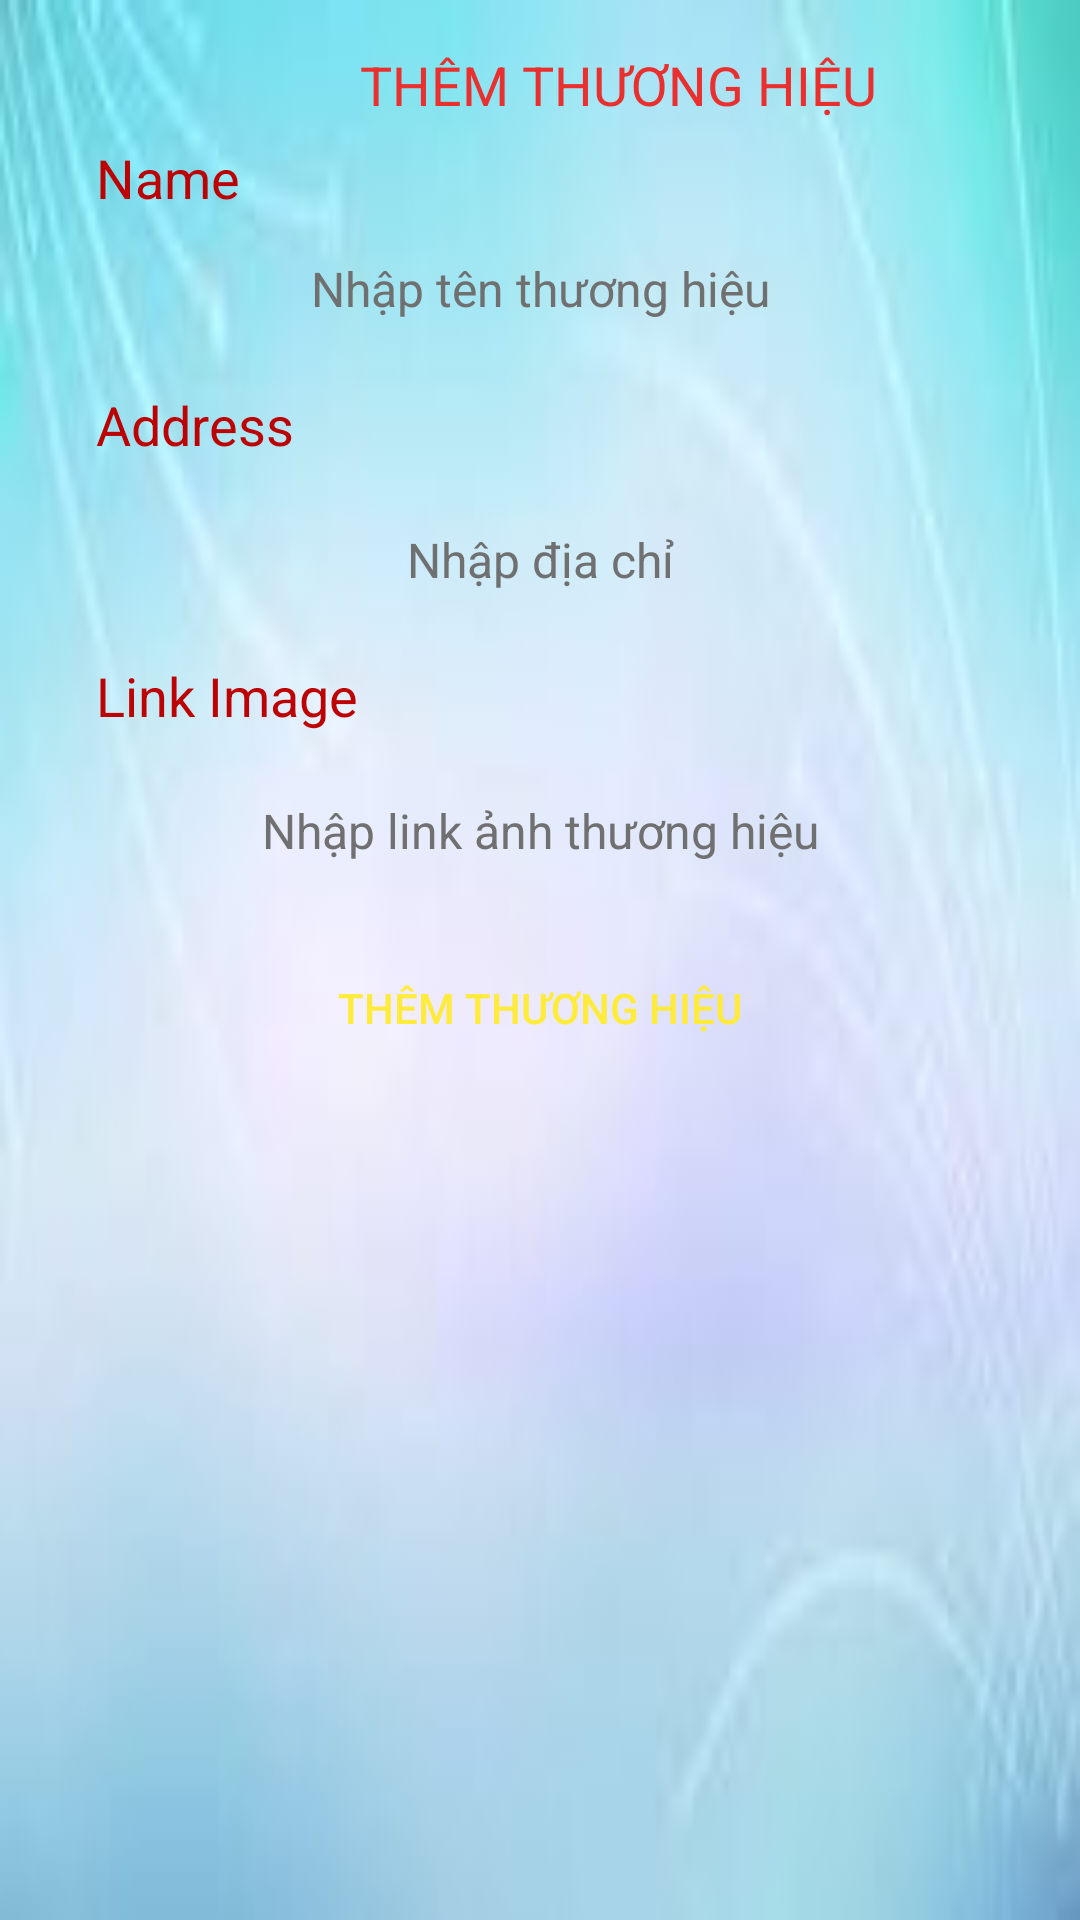

The Android layout XML behind this screen, and the referenced resources:
<!-- AndroidManifest.xml: application theme Theme.AppBanLapTop -->
<!-- res/layout/activity_add_brand.xml -->
<?xml version="1.0" encoding="utf-8"?>
<androidx.constraintlayout.widget.ConstraintLayout xmlns:android="http://schemas.android.com/apk/res/android"
    xmlns:app="http://schemas.android.com/apk/res-auto"
    xmlns:tools="http://schemas.android.com/tools"
    android:layout_width="match_parent"
    android:layout_height="match_parent"
    tools:context=".activity.admin.brand.AddBrandActivity">
    <LinearLayout
        android:id="@+id/line"
        android:orientation="vertical"

        android:layout_width="match_parent"
        android:layout_height="match_parent"
        android:background="@drawable/admin_back">

        <TextView
            android:id="@+id/textThemSP"
            android:layout_width="200dp"
            android:layout_height="31dp"
            android:layout_marginStart="120dp"
            android:layout_marginTop="16dp"
            android:text="THÊM THƯƠNG HIỆU"
            android:textColor="#EA2F2F"
            android:textSize="18sp"
            app:layout_constraintStart_toStartOf="parent"
            app:layout_constraintTop_toTopOf="parent" />

        <LinearLayout
            android:id="@+id/line1"
            android:layout_width="match_parent"
            android:layout_height="wrap_content"
            android:layout_marginStart="32dp"
            android:layout_marginEnd="32dp"
            android:orientation="vertical">

            <TextView
                android:layout_width="match_parent"
                android:layout_height="wrap_content"
                android:text="Name"
                android:textColor="#bc0202"
                android:textSize="18sp" />

            <EditText
                android:id="@+id/etNameBrand"
                android:background="@drawable/editext_background"
                android:ems="10"
                android:textSize="16sp"
                android:textAlignment="center"
                android:gravity="center"
                android:hint="Nhập tên thương hiệu"
                android:textColorHint="#707070"
                android:layout_width="match_parent"
                android:layout_height="50dp" />
        </LinearLayout>
        <LinearLayout
            android:id="@+id/line2"
            android:layout_width="match_parent"
            android:layout_height="wrap_content"
            android:layout_marginStart="32dp"
            android:layout_marginTop="8dp"
            android:layout_marginEnd="32dp"
            android:orientation="vertical">

            <TextView
                android:layout_width="match_parent"
                android:layout_height="wrap_content"
                android:text="Address"
                android:textColor="#bc0202"
                android:textSize="18sp" />

            <EditText
                android:id="@+id/etAddressBrand"
                android:layout_width="match_parent"
                android:layout_height="50dp"
                android:layout_marginTop="8dp"
                android:background="@drawable/editext_background"
                android:ems="10"
                android:gravity="center"
                android:hint="Nhập địa chỉ"
                android:textAlignment="center"
                android:textColorHint="#707070"
                android:textSize="16sp" />
        </LinearLayout>
        <LinearLayout
            android:id="@+id/line3"
            android:layout_width="match_parent"
            android:layout_height="wrap_content"
            android:layout_marginStart="32dp"
            android:layout_marginTop="8dp"
            android:layout_marginEnd="32dp"
            android:orientation="vertical">

            <TextView
                android:layout_width="match_parent"
                android:layout_height="wrap_content"
                android:text="Link Image"
                android:textColor="#bc0202"
                android:textSize="18sp" />

            <EditText
                android:id="@+id/etImageUrl_Brand"
                android:layout_width="match_parent"
                android:layout_height="50dp"
                android:layout_marginTop="8dp"
                android:background="@drawable/editext_background"
                android:ems="10"
                android:gravity="center"
                android:hint="Nhập link ảnh thương hiệu"
                android:textAlignment="center"
                android:textColorHint="#707070"
                android:textSize="16sp" />
        </LinearLayout>

        <androidx.appcompat.widget.AppCompatButton
            android:id="@+id/btAddBrand"
            android:layout_width="match_parent"
            android:layout_height="wrap_content"
            android:background="@drawable/login_btn_background"
            android:text="Thêm thương hiệu"
            android:layout_marginTop="10dp"
            android:layout_marginStart="30dp"
            android:layout_marginEnd="30dp"
            android:textColor="#FFEB3B"></androidx.appcompat.widget.AppCompatButton>
    </LinearLayout>


</androidx.constraintlayout.widget.ConstraintLayout>
<!-- resources referenced by this layout -->
<resources>
  <!-- drawable admin_back: jpg bitmap (drawable-hdpi, 1010 bytes) -->
  <style name="Theme.AppBanLapTop" parent="Theme.AppCompat.Light.NoActionBar">
          
          <item name="colorPrimary">@color/purple_500</item>
          <item name="colorPrimaryVariant">@color/purple_700</item>
          <item name="colorOnPrimary">@color/white</item>
          
          <item name="colorSecondary">@color/teal_200</item>
          <item name="colorSecondaryVariant">@color/teal_700</item>
          <item name="colorOnSecondary">@color/black</item>
          
          <item name="android:statusBarColor">?attr/colorPrimaryVariant</item>
          
      </style>
  <!-- not gathered from this repository: default colours our renderer supplied (Android Studio template values) -->
  <color name="purple_500">#FF6200EE</color>
  <color name="purple_700">#FF3700B3</color>
  <color name="teal_200">#FF03DAC5</color>
  <color name="teal_700">#FF018786</color>
  <color name="black">#FF000000</color>
  <color name="white">#FFFFFFFF</color>
</resources>
